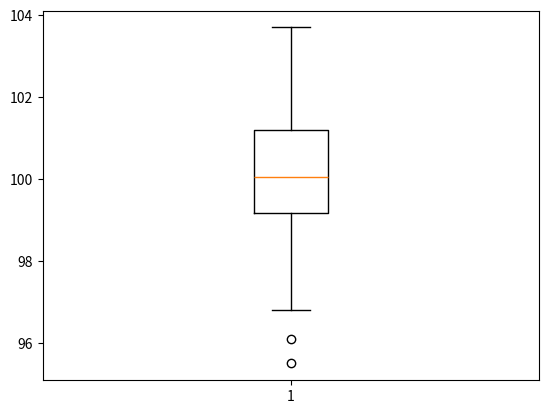

Write the Python code that produced this figure.
#------------ descriptive summary --------------------

import numpy as np
import pandas as pd
import matplotlib.pyplot as plt

drink = np.array([101.8, 101.5, 101.8, 102.6, 101, 96.8, 102.4, 100, 98.8, 98.1,
                  98.8, 98, 99.4,95.5, 100.1, 100.5, 97.4, 100.2, 101.4, 98.7,
                  101.4, 99.4, 101.7, 99, 99.7, 98.9, 99.5, 100, 99.7, 100.9,
                  99.7, 99, 98.8, 99.7, 100.9, 99.9, 97.5, 101.5, 98.2, 99.2,
                  98.6, 101.4, 102.1, 102.9, 100.8, 99.4, 103.7, 100.3, 100.2, 101.1,
                  101.8, 100, 101.2, 100.5, 101.2, 101.6, 99.9, 100.5, 100.4, 98.1,
                  100.1, 101.6, 99.3, 96.1, 100, 99.7, 99.7, 99.4, 101.5, 100.9,
                  101.3, 99.9, 99.1, 100.7, 100.8, 100.8, 101.4, 100.3, 98.4, 97.2])

# length
count = len(drink)
print(count)
# mean
mean = np.mean(drink)
print(mean)
# median
median = np.median(drink)
print(median)
# quantile
per = np.percentile(drink,[0,25,50,75,100])
print(per)
# var
var = np.var(drink)
print(var)
# std
std = np.std(drink)
print(std)
# min, max, range
min, max = np.min(drink), np.max(drink)
print(min,max)
range = max - min
print(range)
# IQR
q75, q25 = np.percentile(drink, [75, 25])
print(q75,q25)
IQR = q75 - q25
print(IQR)

# 10백분위수,90백분위수
per01_09 = np.percentile(drink,q=[10,90])
print(per01_09)

# summary
drink_df = pd.DataFrame(drink)
summary = drink_df.describe()
print(summary)

print('길이     :' , count,'\n',
      '평균     :' , mean,'\n',
      '분산     :' , var , '\n',
      '표준편차 :' , std, '\n',
      '중앙값   :' , median ,'\n',
      '최댓값   :' , max  , '\n',
      '최솟값   :' , min  , '\n',
      '제1사분위수 :', q25, '\n',
      # '제2사분위수 :', q50, '\n',
      '제3사분위수 :', q75, '\n',
      '사분위수범위 :' ,IQR,'\n'
      )


plt.figure()
plt.boxplot(drink)
plt.show()